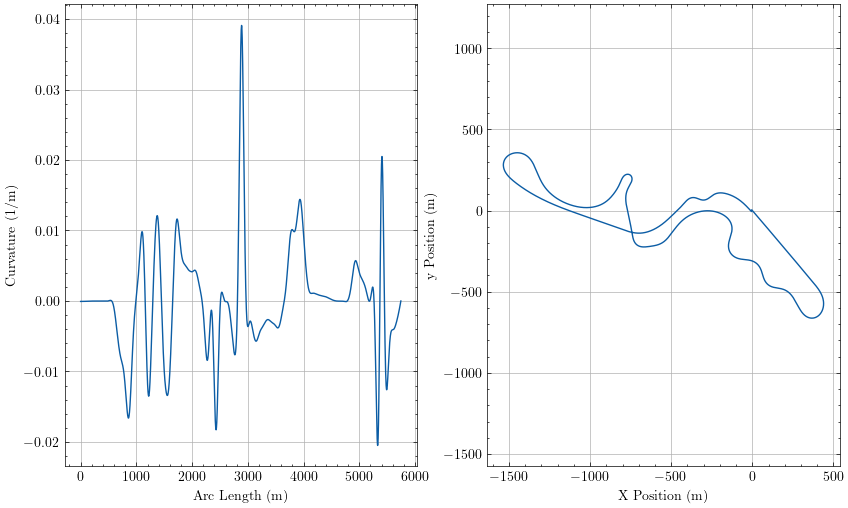

Values plotted in this chart, from the file beside it:
sLap, u, Kt, aTheta, xi, yi
0.0, 1.0770587625189888e-13, -6.586542616543095e-05, -0.8589, -3.264, 3.787
0.6476, 3.273017262358627e-13, -6.586541363515593e-05, -0.859, -2.841, 3.297
2.873, 1.4005098869884416e-10, -6.586534144594168e-05, -0.8591, -1.387, 1.612
5.099, 7.327999985684027e-10, -6.58644541910391e-05, -0.8593, 0.06632, -0.07353
5.746, 1.035036476349687e-09, -6.586389828363848e-05, -0.8593, 0.4892, -0.564
6.394, 1.4034829927410903e-09, -6.58631065711344e-05, -0.8594, 0.912, -1.055
8.619, 3.2648087352883037e-09, -6.585810371138684e-05, -0.8595, 2.365, -2.74
10.84, 6.160452872957641e-09, -6.584780748992597e-05, -0.8596, 3.818, -4.426
11.49, 7.218444986097127e-09, -6.584348686961296e-05, -0.8597, 4.24, -4.917
12.14, 8.375043284625984e-09, -6.583844206464559e-05, -0.8597, 4.663, -5.408
14.37, 1.314288613007371e-08, -6.581472946134185e-05, -0.8599, 6.115, -7.094
16.59, 1.915989055726962e-08, -6.577901592066112e-05, -0.86, 7.568, -8.78
17.24, 2.1149263243630592e-08, -6.57659704907757e-05, -0.8601, 7.99, -9.271
17.89, 2.324439606698525e-08, -6.575160342032749e-05, -0.8601, 8.413, -9.762
20.11, 3.125051799292733e-08, -6.569118813054633e-05, -0.8603, 9.864, -11.45
22.34, 4.04667342787483e-08, -6.561160852650652e-05, -0.8604, 11.32, -13.14
22.99, 4.3368596675355535e-08, -6.558446524655248e-05, -0.8604, 11.74, -13.63
23.63, 4.636507526204185e-08, -6.555541810521608e-05, -0.8605, 12.16, -14.12
25.86, 5.736338815485079e-08, -6.544018064252532e-05, -0.8606, 13.61, -15.81
28.08, 6.937180137660338e-08, -6.529934223506734e-05, -0.8608, 15.06, -17.49
28.73, 7.304168018258543e-08, -6.52532277972194e-05, -0.8608, 15.48, -17.98
29.38, 7.678554104447492e-08, -6.520472158230088e-05, -0.8609, 15.91, -18.48
31.6, 9.017696945997822e-08, -6.501906665669786e-05, -0.861, 17.36, -20.16
33.83, 1.0429164878791897e-07, -6.48028040582954e-05, -0.8612, 18.81, -21.85
34.48, 1.0851767692476669e-07, -6.47338927281772e-05, -0.8612, 19.23, -22.34
35.13, 1.1279133982791036e-07, -6.466223898138902e-05, -0.8612, 19.65, -22.83
37.35, 1.2780087972351435e-07, -6.439459310684853e-05, -0.8614, 21.1, -24.52
39.58, 1.4321652796770773e-07, -6.409309132611693e-05, -0.8615, 22.55, -26.21
40.22, 1.4776092976991086e-07, -6.399886697520131e-05, -0.8616, 22.97, -26.7
40.87, 1.5232675752731142e-07, -6.390170222203292e-05, -0.8616, 23.39, -27.19
43.1, 1.6813664942521892e-07, -6.354512208692012e-05, -0.8617, 24.84, -28.88
45.32, 1.8404602394614862e-07, -6.315324604818326e-05, -0.8619, 26.29, -30.57
45.97, 1.886781734522305e-07, -6.303255069259877e-05, -0.8619, 26.71, -31.06
46.62, 1.933067950460927e-07, -6.290886504249644e-05, -0.862, 27.14, -31.56
48.84, 2.091505745790539e-07, -6.246099548041363e-05, -0.8621, 28.58, -33.24
51.07, 2.248247996720937e-07, -6.197805397060629e-05, -0.8622, 30.03, -34.93
51.72, 2.2934038497267478e-07, -6.183098702202087e-05, -0.8623, 30.45, -35.43
52.36, 2.3383227269296094e-07, -6.168101015933947e-05, -0.8623, 30.87, -35.92
54.59, 2.490550390921936e-07, -6.11436013932414e-05, -0.8625, 32.32, -37.61
56.82, 2.638922973579894e-07, -6.057274305994643e-05, -0.8626, 33.77, -39.3
57.46, 2.681271796559842e-07, -6.040046648580036e-05, -0.8626, 34.19, -39.79
58.11, 2.7232213569363455e-07, -6.022546520177269e-05, -0.8627, 34.61, -40.28
60.34, 2.86412670811746e-07, -5.9603627371283706e-05, -0.8628, 36.06, -41.97
62.56, 2.9996094479465384e-07, -5.895103420334674e-05, -0.8629, 37.51, -43.66
63.21, 3.037943934088348e-07, -5.875552936102037e-05, -0.863, 37.93, -44.16
63.86, 3.075775677990163e-07, -5.855756132464594e-05, -0.863, 38.35, -44.65
66.08, 3.20177959517087e-07, -5.78589017570924e-05, -0.8631, 39.8, -46.34
68.31, 3.3213742115766356e-07, -5.7132912988235084e-05, -0.8633, 41.24, -48.03
68.96, 3.3549330882951544e-07, -5.691672548432475e-05, -0.8633, 41.66, -48.52
69.6, 3.3879238276163804e-07, -5.669838456374097e-05, -0.8633, 42.08, -49.01
71.83, 3.496905955708268e-07, -5.593214126712721e-05, -0.8635, 43.53, -50.71
74.05, 3.5990095230732076e-07, -5.514240921681753e-05, -0.8636, 44.98, -52.4
74.7, 3.6274145552431325e-07, -5.490840912710309e-05, -0.8636, 45.4, -52.89
75.35, 3.6552346373968716e-07, -5.4672588621285774e-05, -0.8637, 45.82, -53.38
77.57, 3.7463390463966265e-07, -5.3848843260702256e-05, -0.8638, 47.26, -55.07
79.8, 3.830515604363332e-07, -5.300559335031138e-05, -0.8639, 48.71, -56.77
80.45, 3.8537171191617024e-07, -5.275676981128912e-05, -0.8639, 49.13, -57.26
81.1, 3.8763388986500414e-07, -5.250646171933097e-05, -0.864, 49.55, -57.75
83.32, 3.949704942579181e-07, -5.163548778510956e-05, -0.8641, 51, -59.44
85.55, 4.016398236483999e-07, -5.074892862005536e-05, -0.8642, 52.44, -61.14
... 3,941 more rows
